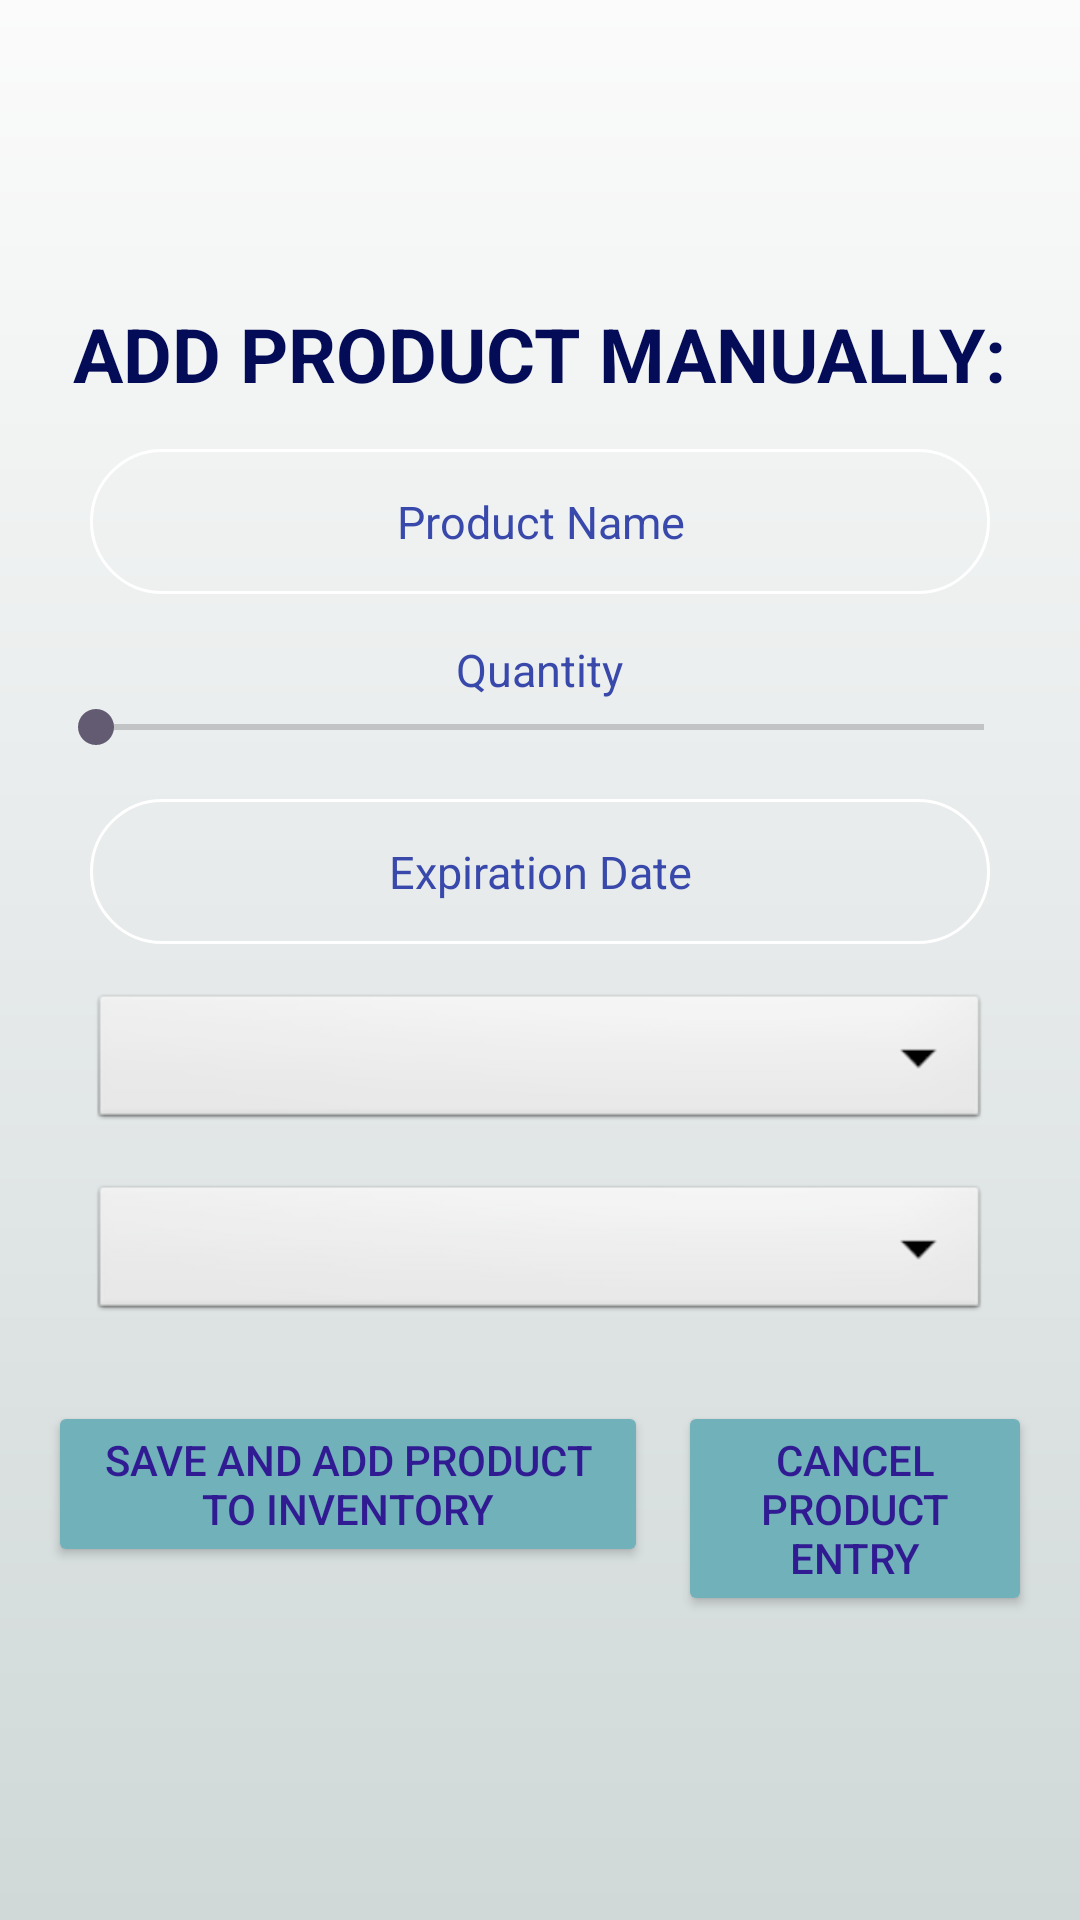

Here is an Android app screen rendered from its layout file. Give the layout XML and the strings, colors and styles it references.
<!-- AndroidManifest.xml: application theme Theme.FoodVault -->
<!-- res/layout/activity_edit_product.xml -->
<?xml version="1.0" encoding="utf-8"?>
<RelativeLayout xmlns:android="http://schemas.android.com/apk/res/android"
    xmlns:app="http://schemas.android.com/apk/res-auto"
    xmlns:tools="http://schemas.android.com/tools"
    android:layout_width="match_parent"
    android:layout_height="match_parent"
    android:orientation="vertical"

    android:background="@drawable/screen_background"
    android:gravity="center"
    android:padding="16dp"

    tools:context=".AddProductActivity">

  <LinearLayout
      android:layout_width="match_parent"
      android:layout_height="wrap_content"
      android:gravity="center"
      android:orientation="vertical">

    <TextView
        android:layout_width="wrap_content"
        android:layout_height="wrap_content"
        android:text="@string/add_product_manually"
        android:textAllCaps="true"
        android:textColor="#050C57"
        android:textSize="25sp"
        android:textStyle="bold" />

    <EditText
        android:id="@+id/product_name_input"
        android:layout_width="300dp"
        android:layout_height="wrap_content"
        android:layout_marginTop="15dp"
        android:autofillHints=""
        android:background="@drawable/rounded_corner"
        android:gravity="center_horizontal"
        android:hint="@string/product_name"
        android:inputType="text"
        android:padding="14dp"
        android:textColor="#3949AB"
        android:textColorHint="#3949AB"
        android:textSize="15sp" />

    <LinearLayout
        android:layout_width="match_parent"
        android:layout_height="match_parent"
        android:orientation="horizontal"></LinearLayout>

    <TextView
        android:id="@+id/tvquantity"
        android:layout_width="wrap_content"
        android:layout_height="wrap_content"
        android:layout_marginTop="15dp"
        android:gravity="center_horizontal"
        android:text="@string/quantity"
        android:textColor="#3949AB"
        android:textSize="15sp" />

    <SeekBar
        android:id="@+id/sk_quantity"
        android:layout_width="match_parent"
        android:layout_height="wrap_content"
        android:max="100" />

    <EditText
        android:id="@+id/expiration_date_input"
        android:layout_width="300dp"
        android:layout_height="wrap_content"
        android:layout_marginTop="15dp"
        android:background="@drawable/rounded_corner"
        android:clickable="true"
        android:focusable="false"
        android:gravity="center_horizontal"
        android:hint="@string/expiration_date"
        android:inputType="datetime"
        android:padding="14dp"
        android:textColor="#3949AB"
        android:textColorHint="#3949AB"
        android:textSize="15sp"
        android:autofillHints="" />

    <Spinner
        android:id="@+id/spinner_category"
        android:layout_width="300dp"
        android:layout_height="wrap_content"
        android:layout_marginTop="15dp"
        android:gravity="center_horizontal"
        android:background="@android:drawable/btn_dropdown"
        android:padding="14dp"
        android:textAlignment="center"
        android:textColor="#3949AB"
        android:textColorHint="#3949AB"
        android:textSize="15sp" />

    <Spinner
        android:id="@+id/spinner_location"
        android:layout_width="300dp"
        android:layout_height="wrap_content"
        android:layout_marginTop="15dp"
        android:background="@android:drawable/btn_dropdown"
        android:gravity="center_horizontal"
        android:padding="14dp"
        android:textAlignment="center"
        android:textColor="#3949AB"
        android:textColorHint="#3949AB"
        android:textSize="15sp" />

    <LinearLayout
        android:layout_width="wrap_content"
        android:layout_height="match_parent"
        android:layout_marginTop="15dp"
        android:orientation="horizontal">

      <Button
          android:id="@+id/btn_add_product"
          android:layout_width="200dp"
          android:layout_height="wrap_content"
          android:layout_marginEnd="10dp"
          android:text="@string/save_and_add_product_to_inventory"
          android:textColor="#311B92"
          android:backgroundTint="#70B1BA"
          android:layout_marginTop="10dp"
          android:onClick="onAddProductClicked" />

      <Button
          android:id="@+id/btn_cancel_product"
          android:layout_width="match_parent"
          android:layout_height="wrap_content"
          android:layout_marginTop="10dp"
          android:backgroundTint="#70B1BA"
          android:text="@string/cancel_product_entry"
          android:textColor="#311B92"
          android:onClick="onCancelProductClicked" />

    </LinearLayout>


  </LinearLayout>

</RelativeLayout>
<!-- resources referenced by this layout -->
<resources>
  <!-- drawable rounded_corner (drawable) -->
  <?xml version="1.0" encoding="utf-8"?>
  <shape xmlns:android="http://schemas.android.com/apk/res/android"
      android:shape="rectangle">
  
      <corners android:radius="24dp"/>
      <stroke android:width="1dip" android:color="@color/white"/>
  
  </shape>
  <!-- drawable screen_background (drawable) -->
  <?xml version="1.0" encoding="utf-8"?>
  <shape xmlns:android="http://schemas.android.com/apk/res/android">
      <gradient android:type="linear" android:angle="100"
          android:startColor="#FBFBFB" android:endColor="#D0D8D8"/>
  </shape>
  <string name="add_product_manually">Add Product Manually:</string>
  <string name="cancel_product_entry">Cancel Product Entry</string>
  <string name="expiration_date">Expiration Date</string>
  <string name="product_name">Product Name</string>
  <string name="quantity">Quantity</string>
  <string name="save_and_add_product_to_inventory">Save and Add Product to Inventory</string>
  <style name="Theme.FoodVault" parent="Base.Theme.FoodVault" />
  <color name="white">#FFFFFFFF</color>
  <style name="Base.Theme.FoodVault" parent="Theme.Material3.DayNight.NoActionBar">
          
          
      </style>
</resources>
